The GitHub repository AYUSHMSINGH2004/PoultryHealth-Intelligence contains a labelled image folder "Roboflow Dataset" with 5 categories: bumblefoot, fowlpox, healthy, coryza, CRD. Examples follow, each with its label.

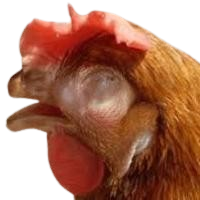
Label: coryza

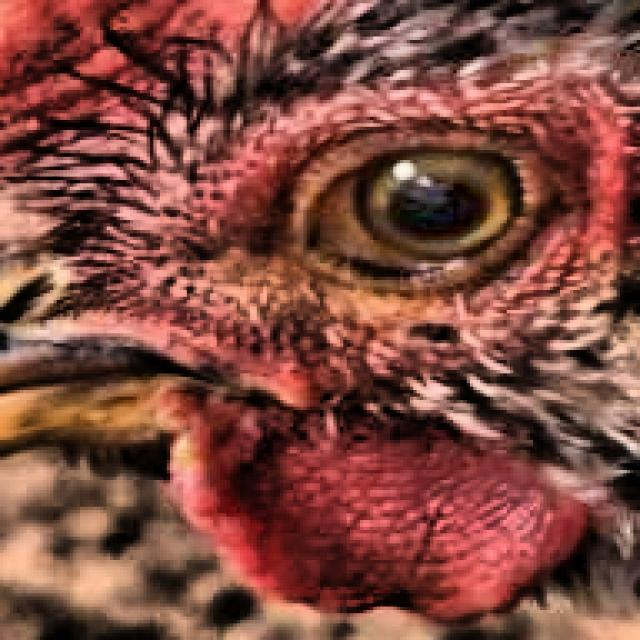
Label: CRD

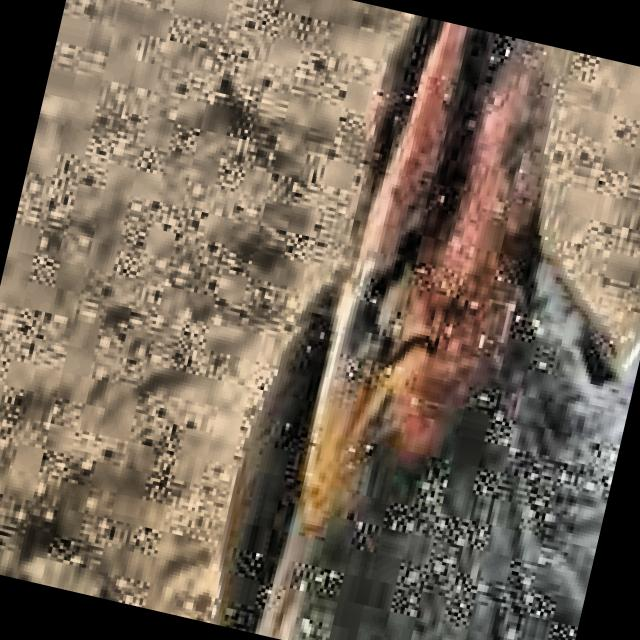
Label: coryza

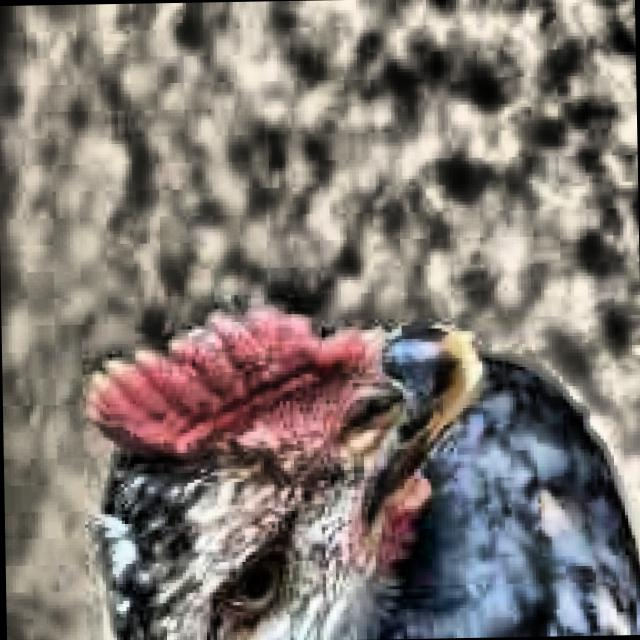
Label: healthy

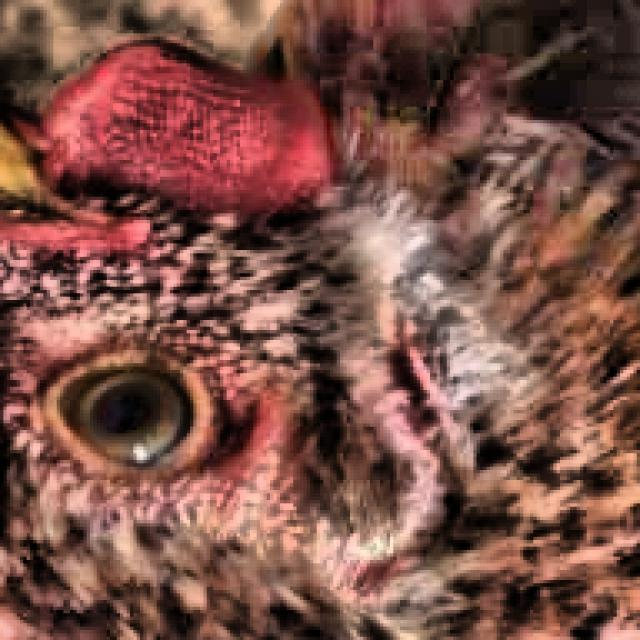
Label: healthy

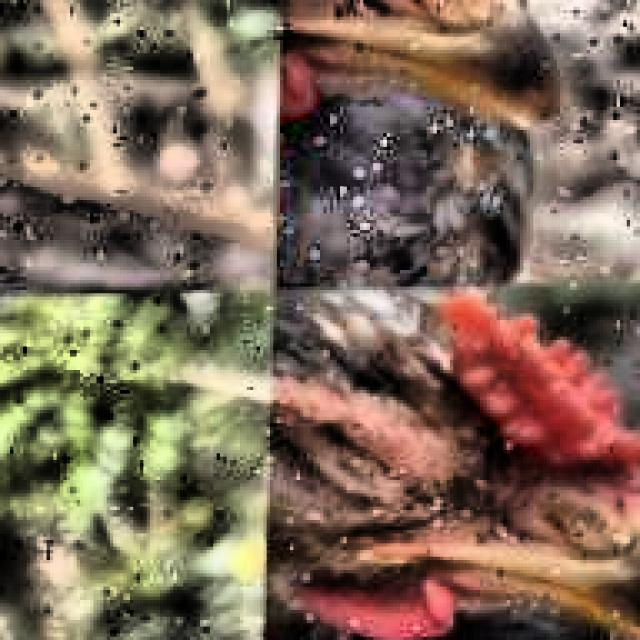
Label: CRD
